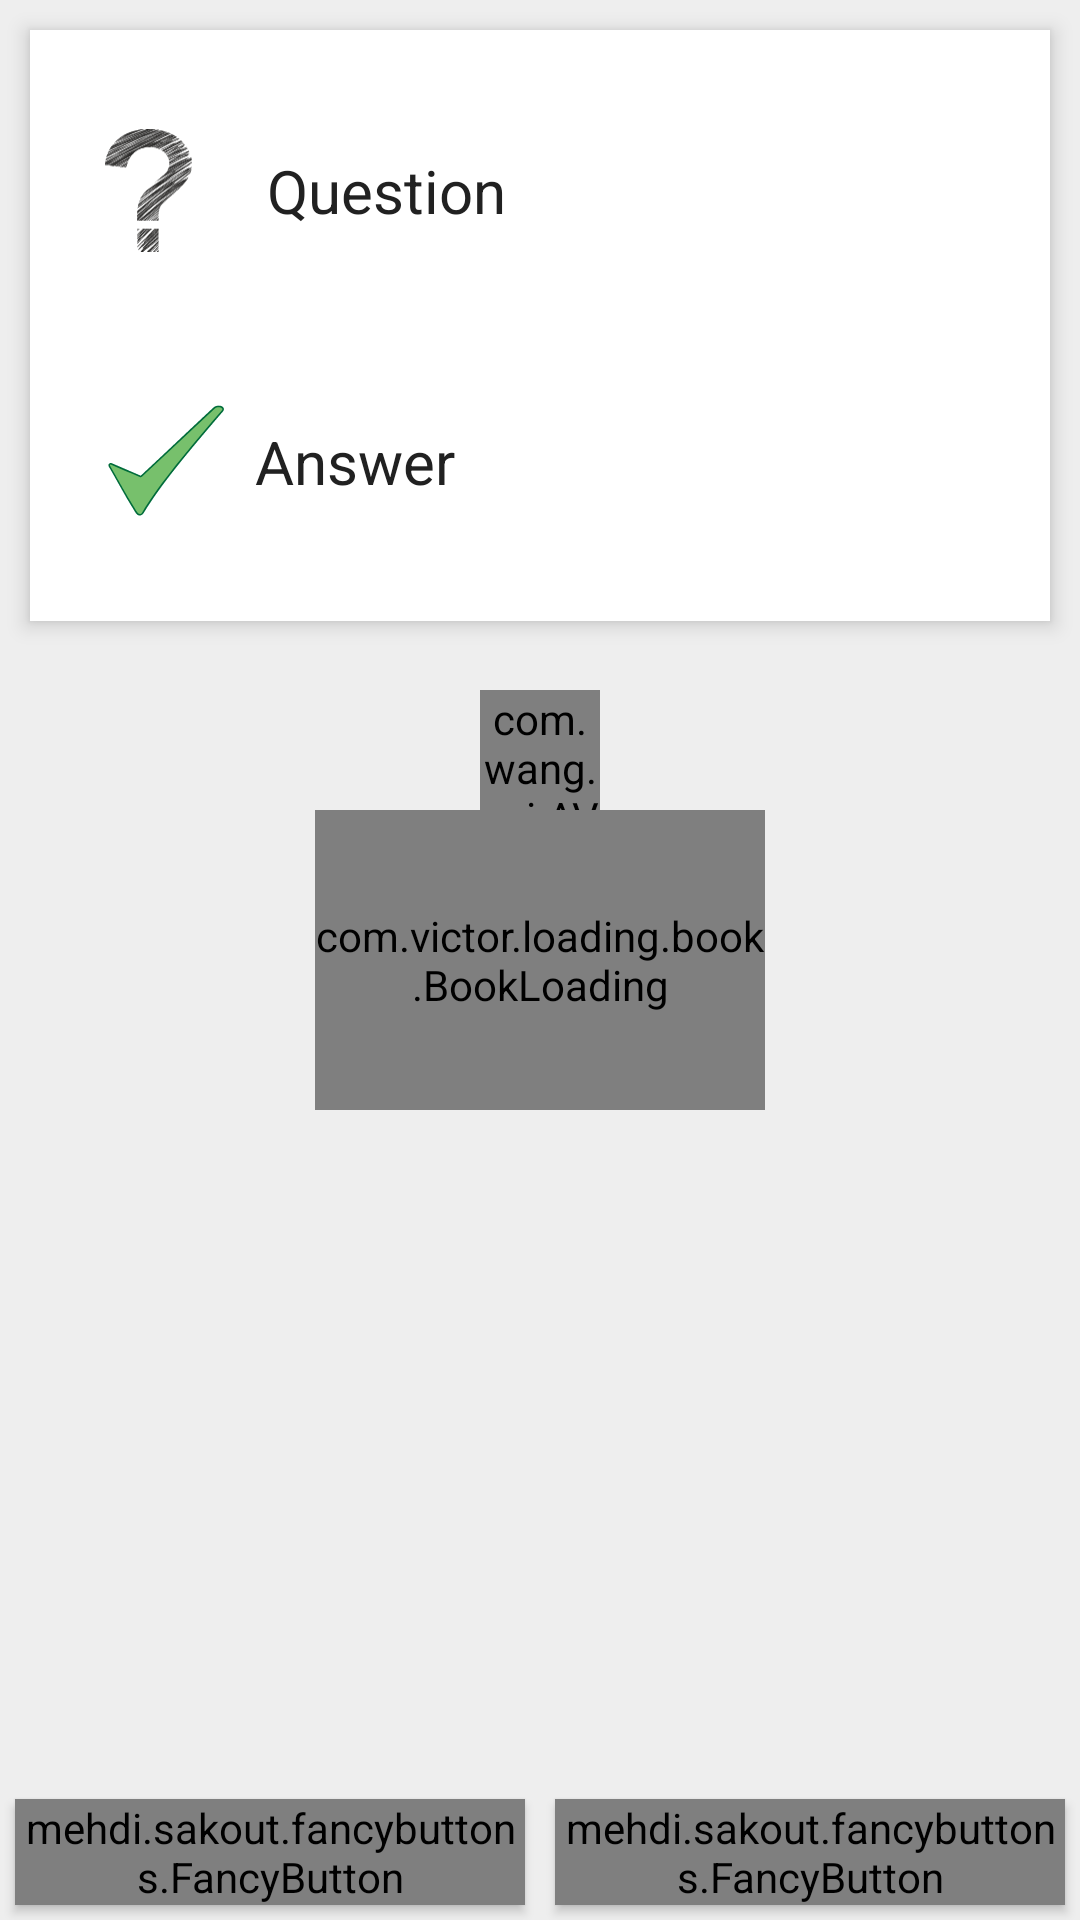

Write the Android layout XML for this screen, with the resource values it uses.
<!-- AndroidManifest.xml: application theme AppTheme -->
<!-- res/layout/activity_question__answer.xml -->
<?xml version="1.0" encoding="utf-8"?>
<RelativeLayout xmlns:android="http://schemas.android.com/apk/res/android"
    xmlns:app="http://schemas.android.com/apk/res-auto"
    xmlns:tools="http://schemas.android.com/tools"
    xmlns:fancy="http://schemas.android.com/apk/res-auto"
    android:layout_width="match_parent"
    android:background="@color/colorbackground"
    android:layout_height="match_parent"
    xmlns:custom="http://schemas.android.com/apk/res-auto"
    tools:context="com.agni.asus.quiz.Question_Answer">

    <ScrollView
        android:layout_width="match_parent"
        android:layout_height="match_parent"
        android:layout_above="@id/linearLayout">
        <LinearLayout
            android:id="@+id/q_a_view"
            android:elevation="4dp"
            android:orientation="vertical"
            android:background="@color/viewcolor"
            android:layout_margin="10dp"
            android:paddingVertical="8dp"
            android:layout_width="match_parent"
            android:layout_height="match_parent">
            <LinearLayout
                android:layout_width="match_parent"
                android:layout_height="wrap_content"
                android:orientation="horizontal"
                android:padding="15dp"
                android:paddingTop="20dp">

                <ImageView
                    android:id="@+id/q_mark_imgvw"
                    android:layout_width="49dp"
                    android:layout_height="61dp"
                    android:layout_above="@+id/question_view"
                    android:layout_alignParentStart="true"
                    android:padding="10dp"
                    android:src="@drawable/ic_the_question_mark_350169"
                    android:visibility="visible" />

                <TextView
                    android:id="@+id/question_view"
                    android:layout_width="match_parent"
                    android:layout_height="wrap_content"
                    android:layout_gravity="center_vertical"
                    android:layout_marginHorizontal="15dp"
                    android:gravity="center_vertical"
                    android:hint="QUESTION"
                    android:text="Question"
                    android:textAppearance="@style/TextAppearance.AppCompat.Body1"
                    android:textSize="20sp" />
            </LinearLayout>
            <LinearLayout
                android:layout_width="match_parent"
                android:layout_height="wrap_content"
                android:padding="15dp"
                android:orientation="horizontal">
                <ImageView
                    android:id="@+id/tick_image"
                    android:layout_width="60dp"
                    android:padding="10dp"
                    android:layout_height="60dp"
                    android:src="@drawable/ic_ticks_39830"
                    android:layout_gravity="center_vertical"/>

                <TextView
                    android:id="@+id/answer_view"
                    android:layout_width="match_parent"
                    android:layout_height="wrap_content"
                    android:layout_gravity="center_vertical"
                    android:hint="ANSWER"
                    android:text="Answer"
                    android:textAppearance="@style/TextAppearance.AppCompat.Body1"
                    android:textSize="20sp" />
            </LinearLayout>
        </LinearLayout>
    </ScrollView>


    <com.victor.loading.book.BookLoading
        android:id="@+id/book_loading"
        android:layout_width="150dp"
        android:layout_height="100dp"
        android:layout_centerHorizontal="true"
        android:layout_centerVertical="true">

    </com.victor.loading.book.BookLoading>
    <LinearLayout
        android:layout_width="match_parent"
        android:layout_height="wrap_content"
        android:orientation="horizontal"
        android:layout_alignParentBottom="true"
        android:id="@+id/linearLayout">
        <mehdi.sakout.fancybuttons.FancyButton
            android:id="@+id/previous"
            android:layout_weight="1"
            android:text="Previous"
            android:elevation="2dp"
            android:layout_margin="5dp"
            android:textColor="@android:color/white"
            android:textSize="18sp"
            android:layout_width="match_parent"
            android:layout_height="match_parent"
            fancy:fb_defaultColor="@color/button_normal"
            fancy:fb_borderColor="#FFFFFF"
            fancy:fb_borderWidth="1dp"
            fancy:fb_focusColor="@color/button_pressed"
            fancy:fb_radius="30dp"/>
        <mehdi.sakout.fancybuttons.FancyButton
            android:id="@+id/next"
            android:layout_weight="1"
            android:text="Next"
            android:elevation="2dp"
            android:layout_margin="5dp"
            android:textColor="@android:color/white"
            android:textSize="18sp"
            android:layout_width="match_parent"
            android:layout_height="match_parent"
            fancy:fb_defaultColor="@color/button_normal"
            fancy:fb_borderColor="#FFFFFF"
            fancy:fb_borderWidth="1dp"
            fancy:fb_focusColor="@color/button_pressed"
            fancy:fb_radius="30dp"/>
    </LinearLayout>

    <com.wang.avi.AVLoadingIndicatorView
        android:id="@+id/loading_indicator"
        android:layout_width="40dp"
        android:layout_height="40dp"
        android:layout_above="@+id/book_loading"
        android:layout_centerHorizontal="true"
        app:indicatorColor="@color/avloading"
        app:indicatorName="BallPulseSyncIndicator" />



</RelativeLayout>
<!-- resources referenced by this layout -->
<resources>
  <color name="avloading">#D32F2F</color>
  <color name="button_normal">#F44336</color>
  <color name="button_pressed">#D32F2F</color>
  <color name="colorbackground">#EEEEEE</color>
  <color name="viewcolor">#ffffff</color>
  <!-- drawable ic_the_question_mark_350169: vector/xml drawable (drawable, 47443 chars, omitted) -->
  <!-- drawable ic_ticks_39830 (drawable) -->
  <vector android:height="24dp" android:viewportHeight="8267.72"
      android:viewportWidth="8267.72" android:width="24dp" xmlns:android="http://schemas.android.com/apk/res/android">
      <path android:fillColor="#006c3b" android:fillType="evenOdd" android:pathData="m717,4324c731,314 828,357 1568,675 40,18 72,32 101,46 51,28 77,53 127,-15 17,-17 46,-33 66,-65 1771,-1642 3104,-2926 4875,-4568 311,-314 957,-82 669,262 -1819,2115 -3014,3557 -3898,4727 -378,499 -701,948 -991,1379 -191,277 -365,547 -527,816 -47,82 -86,139 -147,185 -95,68 -200,75 -303,18 -39,-25 -76,-57 -114,-104 -23,-28 -46,-64 -69,-100l-553,-911 -623,-1098c-171,-301 -307,-550 -572,-1008 -29,-43 -112,-155 -88,-239 21,-95 125,-147 235,-103 99,42 198,85 243,102z"/>
      <path android:fillColor="#77c06c" android:fillType="evenOdd" android:pathData="m431,4323c695,301 1260,542 1963,847 48,21 98,27 147,-16 1683,-1574 3327,-3118 5010,-4692 221,-199 645,-77 509,107 -2981,3438 -4548,5449 -5498,7037 -86,145 -250,137 -339,-2 -209,-333 -525,-854 -534,-867 -674,-1176 -695,-1225 -1338,-2347 -30,-55 35,-95 80,-67z"/>
  </vector>
  <style name="AppTheme" parent="Theme.AppCompat.Light">
          
          <item name="colorPrimary">@color/colorPrimary</item>
          <item name="colorPrimaryDark">@color/colorPrimaryDark</item>
          <item name="colorAccent">@color/colorAccent</item>
          <item name="android:textColor">@color/primary_text</item>
          <item name="actionBarSize">180dp</item>
          <item name="android:windowAnimationStyle">@style/CustomActivityAnimation</item>
      </style>
  <color name="colorPrimary">#F44336</color>
  <color name="colorPrimaryDark">#D32F2F</color>
  <color name="colorAccent">#FF5722</color>
  <color name="primary_text">#212121</color>
  <style name="CustomActivityAnimation" parent="@android:style/Animation.Activity">
          <item name="android:activityOpenEnterAnimation">@anim/slide_in_right</item>
          <item name="android:activityOpenExitAnimation">@anim/slide_out_left</item>
          <item name="android:activityCloseEnterAnimation">@anim/slide_in_left</item>
          <item name="android:activityCloseExitAnimation">@anim/slide_out_right</item>
      </style>
</resources>
